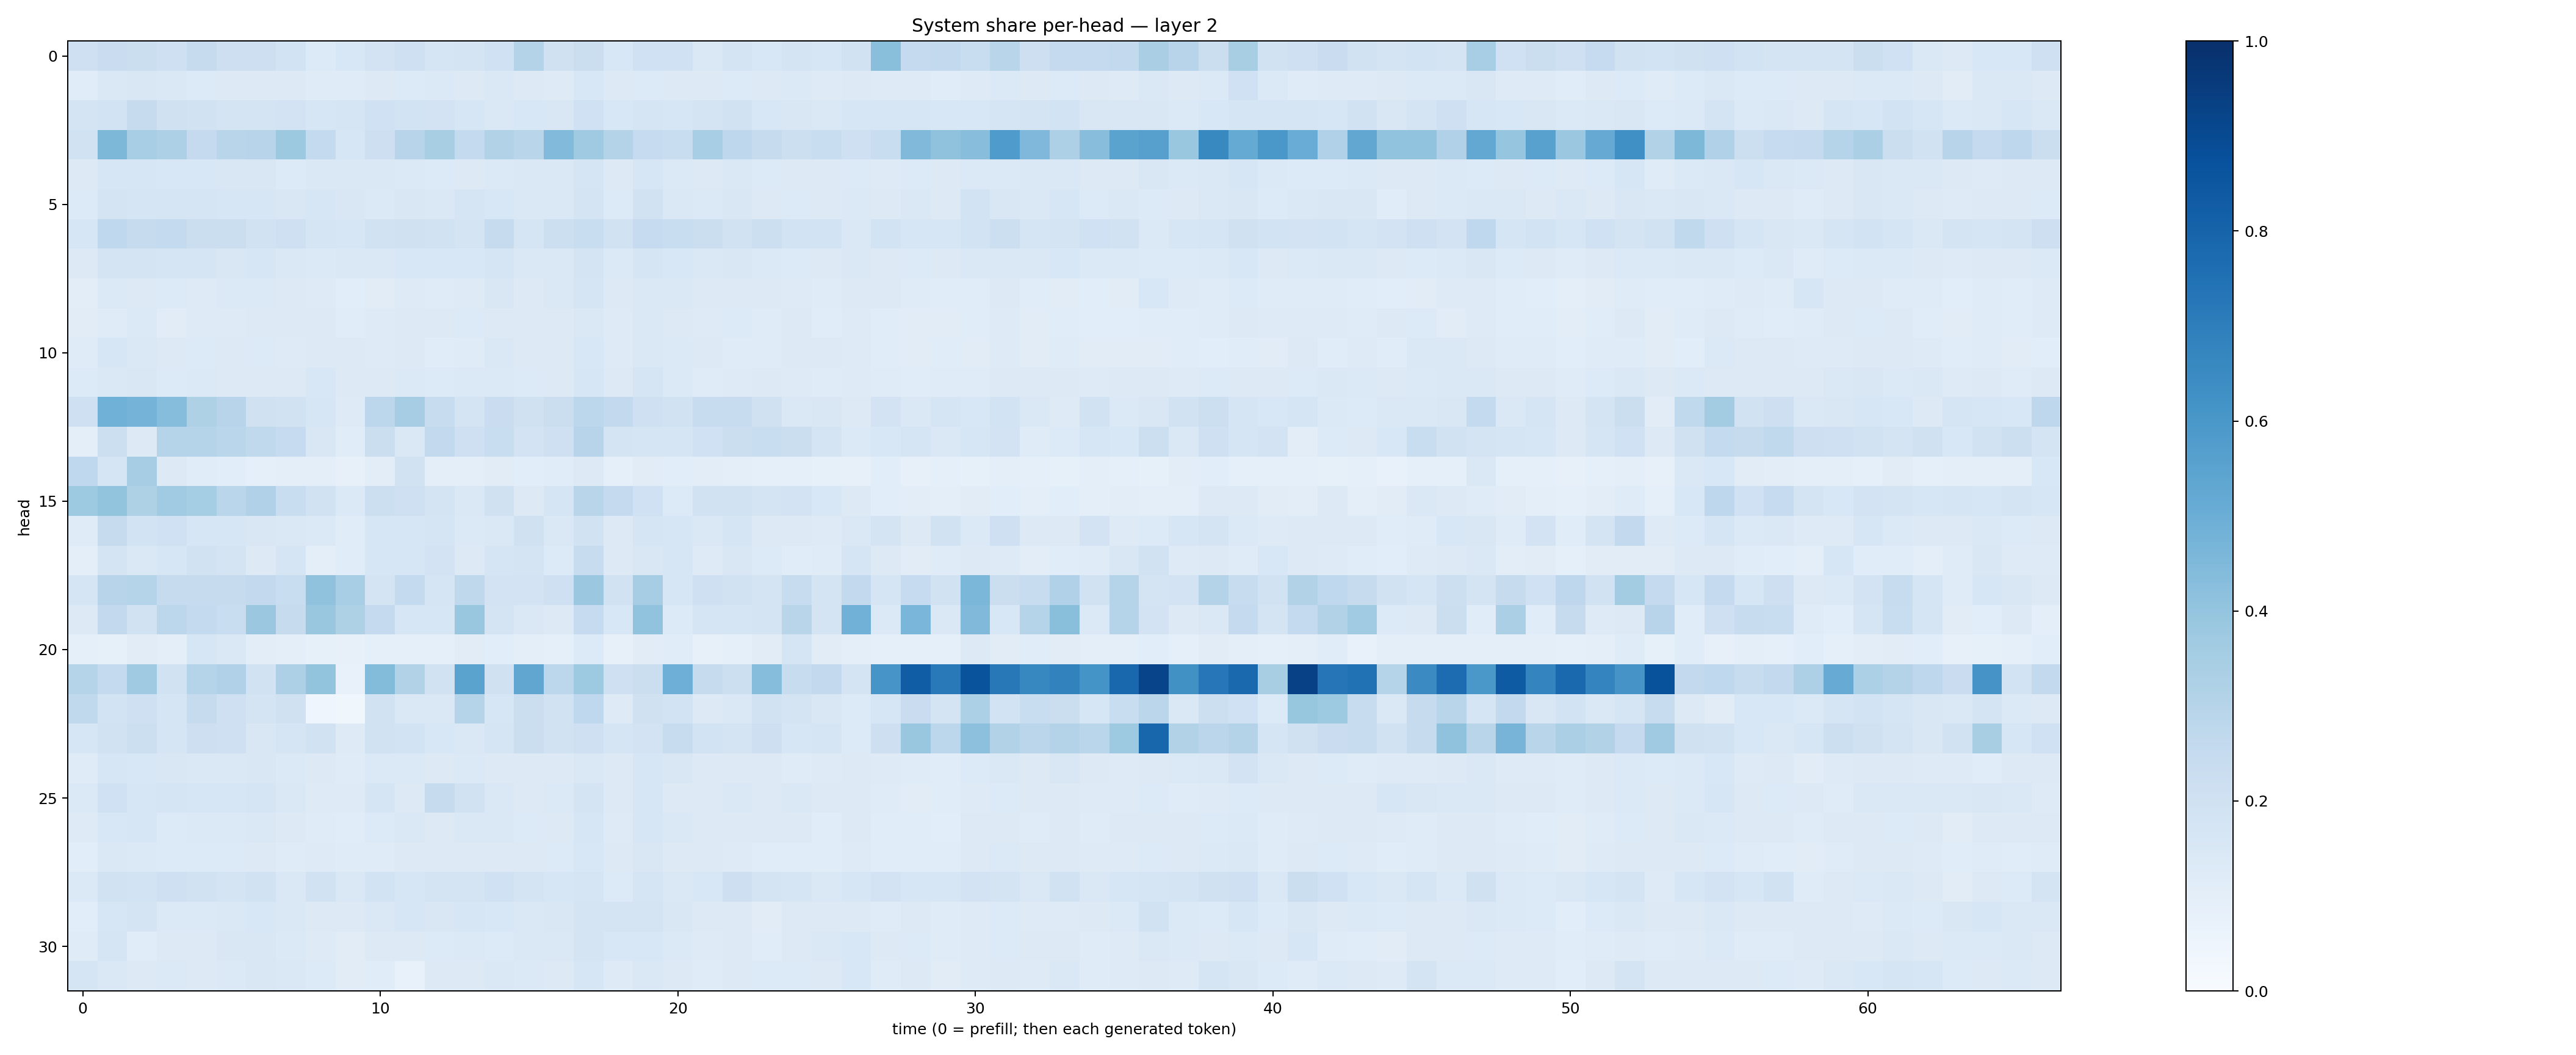

The table this chart was drawn from, first rows:
0.21041033, 0.22867708, 0.22352664, 0.20969033, 0.24282238, 0.21385956, 0.21183725, 0.18518633, 0.1335647, 0.15266517, 0.17973897, 0.20447683, 0.17149574, 0.17549305, 0.20245808, 0.30506524, 0.19844098, 0.22218865, 0.15386496, 0.20144843, 0.19946848, 0.14145114, 0.17911188, 0.15586859
0.1163, 0.1429, 0.1492, 0.1416, 0.135, 0.1274, 0.1324, 0.1264, 0.119, 0.1176, 0.1272, 0.1356, 0.1377, 0.1312, 0.1412, 0.1328, 0.1214, 0.1557, 0.1291, 0.1358, 0.128, 0.1298, 0.1347, 0.1273
0.1741, 0.1856, 0.2428, 0.1983, 0.191, 0.1792, 0.1729, 0.1799, 0.163, 0.1704, 0.2024, 0.1854, 0.182, 0.1612, 0.1461, 0.1546, 0.1486, 0.1993, 0.1529, 0.1717, 0.1566, 0.1736, 0.1905, 0.1551
0.1901, 0.4543, 0.3466, 0.3255, 0.2526, 0.2919, 0.2945, 0.3755, 0.254, 0.1606, 0.2138, 0.2954, 0.342, 0.2555, 0.3153, 0.2911, 0.444, 0.3695, 0.3057, 0.2471, 0.2332, 0.344, 0.277, 0.2439
0.1256, 0.1574, 0.1572, 0.1547, 0.1546, 0.1517, 0.1512, 0.1364, 0.1415, 0.1434, 0.1476, 0.1393, 0.1332, 0.1306, 0.1368, 0.1462, 0.1437, 0.1675, 0.1311, 0.1563, 0.1404, 0.1279, 0.1461, 0.1336
0.134, 0.1754, 0.1644, 0.1674, 0.1659, 0.1564, 0.1605, 0.1489, 0.1611, 0.149, 0.1368, 0.149, 0.1414, 0.1658, 0.1536, 0.1468, 0.1421, 0.1791, 0.1359, 0.191, 0.1424, 0.1394, 0.1521, 0.1308
0.1613, 0.2673, 0.2451, 0.2568, 0.2265, 0.2234, 0.1937, 0.2052, 0.1688, 0.1608, 0.195, 0.1992, 0.1879, 0.1787, 0.245, 0.1657, 0.2187, 0.2317, 0.19, 0.2493, 0.2327, 0.2208, 0.1939, 0.2173
0.1298, 0.1786, 0.1729, 0.1649, 0.169, 0.1512, 0.1576, 0.1424, 0.1391, 0.1483, 0.1441, 0.1555, 0.154, 0.1541, 0.1705, 0.1462, 0.1447, 0.1752, 0.1369, 0.1661, 0.1552, 0.1422, 0.1496, 0.1383
0.1042, 0.1399, 0.1309, 0.1329, 0.124, 0.1384, 0.1395, 0.1321, 0.1212, 0.1091, 0.1106, 0.1223, 0.119, 0.123, 0.1496, 0.1297, 0.1431, 0.1715, 0.1311, 0.1425, 0.141, 0.1267, 0.1275, 0.1283
0.1097, 0.1201, 0.137, 0.1127, 0.1218, 0.1243, 0.1301, 0.1285, 0.13, 0.1154, 0.1241, 0.1274, 0.1317, 0.1356, 0.1253, 0.1295, 0.1296, 0.1451, 0.1228, 0.1406, 0.1264, 0.125, 0.1331, 0.1184
0.1186, 0.1567, 0.1423, 0.1327, 0.1341, 0.1323, 0.1345, 0.1246, 0.1301, 0.1256, 0.1243, 0.1254, 0.1168, 0.1187, 0.1462, 0.1253, 0.1292, 0.1531, 0.1246, 0.1418, 0.1368, 0.1265, 0.1191, 0.1175
0.1329, 0.143, 0.1499, 0.1345, 0.1403, 0.1315, 0.1322, 0.1308, 0.1545, 0.1254, 0.132, 0.1394, 0.1353, 0.1399, 0.1406, 0.1341, 0.1264, 0.1618, 0.1311, 0.1656, 0.1383, 0.1209, 0.1234, 0.1257
0.2082, 0.4855, 0.4746, 0.4316, 0.3242, 0.2931, 0.1961, 0.1907, 0.1618, 0.1222, 0.2803, 0.3515, 0.2357, 0.1777, 0.2267, 0.1987, 0.226, 0.2803, 0.2614, 0.2071, 0.1949, 0.2351, 0.237, 0.1974
0.1013, 0.217, 0.1267, 0.2981, 0.3037, 0.2869, 0.2644, 0.2488, 0.1507, 0.1162, 0.2215, 0.1446, 0.2592, 0.2063, 0.2307, 0.1807, 0.204, 0.2947, 0.1723, 0.1643, 0.1689, 0.2001, 0.2241, 0.2328
0.2693, 0.1691, 0.3503, 0.1291, 0.1162, 0.1062, 0.08782, 0.09715, 0.09782, 0.08007, 0.1035, 0.1922, 0.1012, 0.09593, 0.1102, 0.1067, 0.1162, 0.1285, 0.09231, 0.11, 0.109, 0.1033, 0.09769, 0.08904
0.3717, 0.4012, 0.3241, 0.364, 0.3553, 0.2858, 0.3183, 0.2323, 0.188, 0.1384, 0.2152, 0.2049, 0.1786, 0.1425, 0.1983, 0.1325, 0.1651, 0.2903, 0.2506, 0.2, 0.1355, 0.1944, 0.1895, 0.1757
0.1175, 0.2425, 0.1862, 0.203, 0.1593, 0.1585, 0.1499, 0.141, 0.1378, 0.1157, 0.1599, 0.1617, 0.1647, 0.1392, 0.145, 0.1979, 0.1447, 0.1894, 0.1313, 0.168, 0.1633, 0.1429, 0.1712, 0.1303
0.09511, 0.1768, 0.1476, 0.1605, 0.1913, 0.1792, 0.127, 0.1663, 0.09624, 0.1168, 0.1571, 0.1603, 0.182, 0.1257, 0.1659, 0.1747, 0.1364, 0.2349, 0.1328, 0.1513, 0.1629, 0.123, 0.152, 0.136
0.1658, 0.2963, 0.3001, 0.2449, 0.2426, 0.2445, 0.2608, 0.2328, 0.4064, 0.3476, 0.175, 0.2556, 0.1691, 0.2702, 0.1809, 0.1836, 0.2077, 0.3809, 0.1887, 0.3515, 0.158, 0.2093, 0.192, 0.1763
0.125, 0.2616, 0.1924, 0.2808, 0.2556, 0.2332, 0.3794, 0.2452, 0.3884, 0.3209, 0.2521, 0.1596, 0.1563, 0.385, 0.1739, 0.1449, 0.1289, 0.2494, 0.1553, 0.4048, 0.1328, 0.1644, 0.1699, 0.1765
0.09315, 0.08531, 0.1106, 0.09666, 0.1586, 0.1432, 0.1016, 0.09677, 0.0858, 0.08082, 0.08721, 0.0908, 0.08736, 0.1105, 0.1057, 0.09943, 0.08837, 0.1337, 0.08123, 0.1103, 0.1141, 0.07961, 0.09265, 0.1123
0.3003, 0.256, 0.368, 0.1899, 0.3016, 0.3171, 0.1914, 0.3273, 0.4011, 0.07221, 0.4392, 0.3115, 0.1899, 0.5497, 0.1957, 0.5325, 0.2795, 0.3726, 0.2065, 0.2227, 0.4935, 0.2438, 0.2184, 0.4312
0.2638, 0.1858, 0.2094, 0.1661, 0.2451, 0.2103, 0.1786, 0.1955, 0.03977, 0.03822, 0.192, 0.1432, 0.1437, 0.2981, 0.157, 0.2234, 0.1894, 0.2661, 0.1236, 0.1957, 0.1841, 0.126, 0.1483, 0.1949
0.1627, 0.1933, 0.2172, 0.1682, 0.2125, 0.2089, 0.1518, 0.1682, 0.1922, 0.1215, 0.1906, 0.1868, 0.1557, 0.143, 0.1664, 0.2234, 0.1906, 0.2077, 0.1669, 0.1804, 0.2375, 0.1843, 0.173, 0.2138
0.118, 0.1606, 0.1527, 0.15, 0.1437, 0.1435, 0.1495, 0.1377, 0.1321, 0.12, 0.138, 0.1401, 0.1298, 0.1394, 0.1323, 0.1314, 0.1314, 0.1423, 0.1285, 0.1623, 0.1523, 0.1321, 0.1271, 0.1269
0.1389, 0.2014, 0.1591, 0.1664, 0.1631, 0.1623, 0.1648, 0.1447, 0.125, 0.1235, 0.1703, 0.1298, 0.2434, 0.1884, 0.1466, 0.1318, 0.1367, 0.1755, 0.1326, 0.158, 0.1293, 0.1259, 0.1463, 0.1292
0.1217, 0.1549, 0.1579, 0.133, 0.1383, 0.1393, 0.1442, 0.1263, 0.119, 0.1155, 0.135, 0.1411, 0.1305, 0.144, 0.1437, 0.1335, 0.1259, 0.1624, 0.1245, 0.1621, 0.1456, 0.1303, 0.1266, 0.1255
0.1079, 0.1475, 0.1397, 0.135, 0.1357, 0.1334, 0.1294, 0.1206, 0.1223, 0.1173, 0.1208, 0.1283, 0.1296, 0.1314, 0.1308, 0.1302, 0.1334, 0.1558, 0.1274, 0.1488, 0.1306, 0.1261, 0.1229, 0.1159
0.1372, 0.1945, 0.1863, 0.2072, 0.195, 0.1749, 0.1885, 0.1449, 0.1926, 0.142, 0.1872, 0.1623, 0.1762, 0.1755, 0.2018, 0.1769, 0.1592, 0.1691, 0.1346, 0.168, 0.145, 0.1524, 0.2141, 0.1727
0.1089, 0.1601, 0.1761, 0.139, 0.1386, 0.1433, 0.1545, 0.1435, 0.1292, 0.1257, 0.144, 0.157, 0.1495, 0.1593, 0.1559, 0.1429, 0.1494, 0.1797, 0.1744, 0.1774, 0.1521, 0.1275, 0.1259, 0.1116
0.118, 0.1699, 0.1143, 0.1313, 0.1312, 0.1517, 0.1508, 0.1369, 0.1215, 0.1118, 0.1298, 0.127, 0.1339, 0.1401, 0.1347, 0.1461, 0.1466, 0.1782, 0.1527, 0.1534, 0.139, 0.1233, 0.1286, 0.1165
0.1712, 0.1474, 0.1326, 0.1398, 0.1328, 0.1395, 0.1516, 0.1414, 0.133, 0.1125, 0.1168, 0.07715, 0.1291, 0.127, 0.1436, 0.1395, 0.1282, 0.1632, 0.1213, 0.145, 0.1304, 0.1185, 0.1313, 0.135
